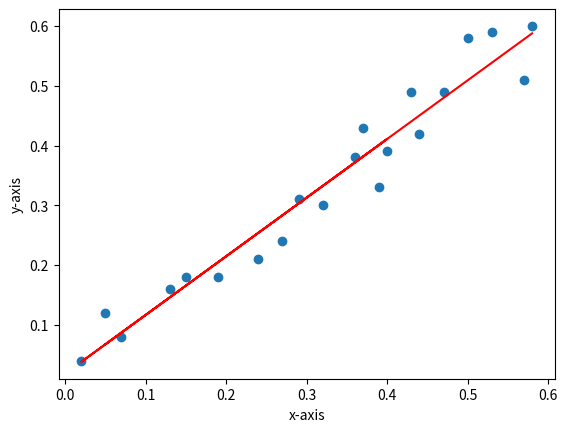

Write Python code to recreate this figure.
from matplotlib import pyplot as plt
import numpy as np

dt = np.array([
          [0.05, 0.12],
          [0.13, 0.16],
          [0.19, 0.18],
          [0.24, 0.21],
          [0.27, 0.24],
          [0.29, 0.31],
          [0.32, 0.30],
          [0.36, 0.38],
          [0.37, 0.43],
          [0.40, 0.39],
          [0.07, 0.08],
          [0.02, 0.04],
          [0.15, 0.18],
          [0.39, 0.33],
          [0.43, 0.49],
          [0.44, 0.42],
          [0.47, 0.49],
          [0.50, 0.58],
          [0.53, 0.59],
          [0.57, 0.51],
          [0.58, 0.60]
])

x = dt[:, 0].reshape(dt.shape[0], 1)
X = np.append(x, np.ones((dt.shape[0], 1)), axis=1)
y = dt[:, 1].reshape(dt.shape[0], 1)

t = np.linalg.inv(X.T.dot(X)).dot(X.T).dot(y)

print(f'The parameters of the line: {t}')

y_line = X.dot(t)

plt.scatter(x, y)
plt.plot(x, y_line, 'r')
plt.xlabel('x-axis')
plt.ylabel('y-axis')

plt.show()

